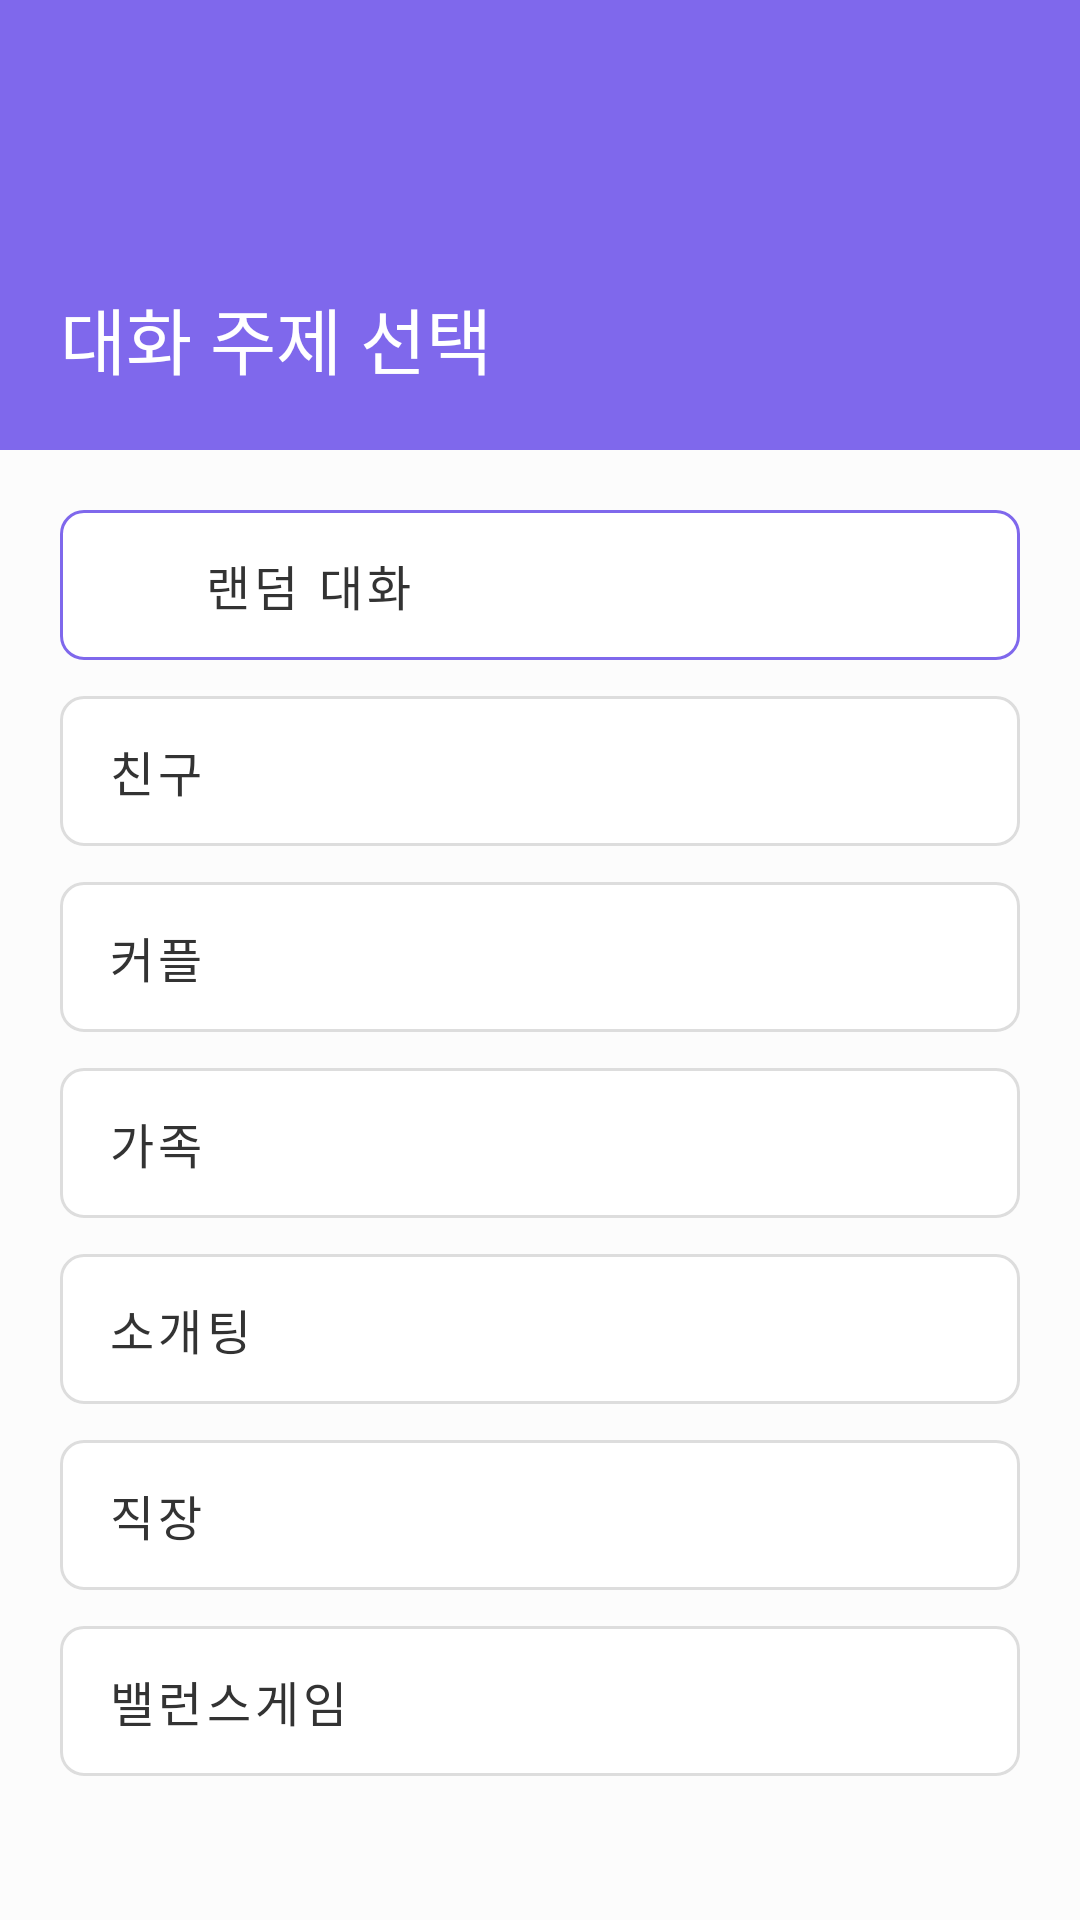

Produce the Android XML layout that renders to this screen, including the resource entries it uses.
<!-- AndroidManifest.xml: application theme Theme.Tikitalkka -->
<!-- res/layout/fragment_home.xml -->
<?xml version="1.0" encoding="utf-8"?>
<layout xmlns:android="http://schemas.android.com/apk/res/android"
    xmlns:app="http://schemas.android.com/apk/res-auto">

    <data>

        <import type="com.meltingb.tikitalkka.base.Constants" />

        <variable
            name="vm"
            type="com.meltingb.tikitalkka.viewmodel.HomeViewModel" />
    </data>

    <androidx.constraintlayout.widget.ConstraintLayout
        android:layout_width="match_parent"
        android:layout_height="match_parent">

        <ScrollView
            android:layout_width="match_parent"
            android:layout_height="match_parent"
            android:background="@color/col_fc"
            android:fillViewport="true"
            app:layout_constraintBottom_toBottomOf="parent"
            app:layout_constraintEnd_toEndOf="parent"
            app:layout_constraintStart_toStartOf="parent"
            app:layout_constraintTop_toTopOf="parent">

            <androidx.constraintlayout.widget.ConstraintLayout
                android:layout_width="match_parent"
                android:layout_height="wrap_content">

                <LinearLayout
                    android:id="@+id/llTop"
                    android:layout_width="match_parent"
                    android:layout_height="150dp"
                    android:background="@color/col_primary"
                    android:orientation="vertical"
                    android:padding="20dp"
                    app:layout_constraintEnd_toEndOf="parent"
                    app:layout_constraintStart_toStartOf="parent"
                    app:layout_constraintTop_toTopOf="parent">

                    <TextView
                        android:id="@+id/tvTitle"
                        android:layout_width="wrap_content"
                        android:layout_height="match_parent"
                        android:gravity="bottom"
                        android:text="@string/home_title"
                        android:textColor="@color/white"
                        android:textSize="24sp" />

                </LinearLayout>

                <LinearLayout
                    android:id="@+id/llButton"
                    android:layout_width="match_parent"
                    android:layout_height="0dp"
                    android:orientation="vertical"
                    android:padding="20dp"
                    app:layout_constraintBottom_toBottomOf="parent"
                    app:layout_constraintEnd_toEndOf="parent"
                    app:layout_constraintStart_toStartOf="parent"
                    app:layout_constraintTop_toBottomOf="@+id/llTop">

                    <com.google.android.material.button.MaterialButton
                        android:layout_width="match_parent"
                        android:layout_height="50dp"
                        android:backgroundTint="@color/white"
                        android:insetTop="0dp"
                        android:insetBottom="0dp"
                        android:paddingStart="16dp"
                        android:paddingEnd="16dp"
                        android:stateListAnimator="@null"
                        android:text="@string/random_chat"
                        android:textAlignment="textStart"
                        android:textColor="@color/txt_333"
                        android:textSize="16sp"
                        app:cornerRadius="8dp"
                        app:icon="@drawable/talk_00"
                        app:iconGravity="textStart"
                        app:iconSize="24dp"
                        app:strokeColor="@color/col_primary"
                        app:strokeWidth="1dp" />

                    <com.google.android.material.button.MaterialButton
                        android:id="@+id/btnFriend"
                        android:layout_width="match_parent"
                        android:layout_height="50dp"
                        android:layout_marginTop="12dp"
                        android:backgroundTint="@color/white"
                        android:insetTop="0dp"
                        android:insetBottom="0dp"
                        android:paddingStart="16dp"
                        android:paddingEnd="16dp"
                        android:stateListAnimator="@null"
                        android:text="@string/topic_friend"
                        android:textAlignment="textStart"
                        android:textColor="@color/txt_333"
                        android:textSize="16sp"
                        app:cornerRadius="8dp"
                        app:strokeColor="@color/col_ddd"
                        app:strokeWidth="1dp" />

                    <com.google.android.material.button.MaterialButton
                        android:id="@+id/btnCouple"
                        android:layout_width="match_parent"
                        android:layout_height="50dp"
                        android:layout_marginTop="12dp"
                        android:backgroundTint="@color/white"
                        android:insetTop="0dp"
                        android:insetBottom="0dp"
                        android:paddingStart="16dp"
                        android:paddingEnd="16dp"
                        android:stateListAnimator="@null"
                        android:text="@string/topic_couple"
                        android:textAlignment="textStart"
                        android:textColor="@color/txt_333"
                        android:textSize="16sp"
                        app:cornerRadius="8dp"
                        app:strokeColor="@color/col_ddd"
                        app:strokeWidth="1dp" />

                    <com.google.android.material.button.MaterialButton
                        android:id="@+id/btnFamily"
                        android:layout_width="match_parent"
                        android:layout_height="50dp"
                        android:layout_marginTop="12dp"
                        android:backgroundTint="@color/white"
                        android:insetTop="0dp"
                        android:insetBottom="0dp"
                        android:paddingStart="16dp"
                        android:paddingEnd="16dp"
                        android:stateListAnimator="@null"
                        android:text="@string/topic_family"
                        android:textAlignment="textStart"
                        android:textColor="@color/txt_333"
                        android:textSize="16sp"
                        app:cornerRadius="8dp"
                        app:strokeColor="@color/col_ddd"
                        app:strokeWidth="1dp" />

                    <com.google.android.material.button.MaterialButton
                        android:id="@+id/btnDate"
                        android:layout_width="match_parent"
                        android:layout_height="50dp"
                        android:layout_marginTop="12dp"
                        android:backgroundTint="@color/white"
                        android:insetTop="0dp"
                        android:insetBottom="0dp"
                        android:paddingStart="16dp"
                        android:paddingEnd="16dp"
                        android:stateListAnimator="@null"
                        android:text="@string/topic_date"
                        android:textAlignment="textStart"
                        android:textColor="@color/txt_333"
                        android:textSize="16sp"
                        app:cornerRadius="8dp"
                        app:strokeColor="@color/col_ddd"
                        app:strokeWidth="1dp" />

                    <com.google.android.material.button.MaterialButton
                        android:id="@+id/btnWork"
                        android:layout_width="match_parent"
                        android:layout_height="50dp"
                        android:layout_marginTop="12dp"
                        android:backgroundTint="@color/white"
                        android:insetTop="0dp"
                        android:insetBottom="0dp"
                        android:paddingStart="16dp"
                        android:paddingEnd="16dp"
                        android:stateListAnimator="@null"
                        android:text="@string/topic_work"
                        android:textAlignment="textStart"
                        android:textColor="@color/txt_333"
                        android:textSize="16sp"
                        app:cornerRadius="8dp"
                        app:strokeColor="@color/col_ddd"
                        app:strokeWidth="1dp" />

                    <com.google.android.material.button.MaterialButton
                        android:id="@+id/btnBalance"
                        android:layout_width="match_parent"
                        android:layout_height="50dp"
                        android:layout_marginTop="12dp"
                        android:backgroundTint="@color/white"
                        android:insetTop="0dp"
                        android:insetBottom="0dp"
                        android:paddingStart="16dp"
                        android:paddingEnd="16dp"
                        android:stateListAnimator="@null"
                        android:text="@string/topic_balance"
                        android:textAlignment="textStart"
                        android:textColor="@color/txt_333"
                        android:textSize="16sp"
                        app:cornerRadius="8dp"
                        app:strokeColor="@color/col_ddd"
                        app:strokeWidth="1dp" />

                    <TextView
                        android:id="@+id/tvVersion"
                        android:layout_width="wrap_content"
                        android:layout_height="wrap_content"
                        android:layout_gravity="center"
                        android:layout_marginTop="16dp"
                        android:textColor="@color/txt_999"
                        android:textSize="12sp" />

                </LinearLayout>

            </androidx.constraintlayout.widget.ConstraintLayout>

        </ScrollView>

    </androidx.constraintlayout.widget.ConstraintLayout>

</layout>
<!-- resources referenced by this layout -->
<resources>
  <color name="col_ddd">#DDDDDD</color>
  <color name="col_fc">#FCFCFC</color>
  <color name="col_primary">#7F68EC</color>
  <color name="txt_333">#333333</color>
  <color name="txt_999">#999999</color>
  <color name="white">#FFFFFFFF</color>
  <!-- drawable talk_00: png bitmap (drawable-hdpi, 3932 bytes) -->
  <string name="home_title">대화 주제 선택</string>
  <string name="random_chat">랜덤 대화</string>
  <string name="topic_balance">밸런스게임</string>
  <string name="topic_couple">커플</string>
  <string name="topic_date">소개팅</string>
  <string name="topic_family">가족</string>
  <string name="topic_friend">친구</string>
  <string name="topic_work">직장</string>
  <style name="Theme.Tikitalkka" parent="Theme.MaterialComponents.DayNight.NoActionBar">
          
          <item name="colorPrimary">@color/col_primary</item>
          <item name="colorPrimaryVariant">@color/purple_700</item>
          <item name="colorOnPrimary">@color/white</item>
          
          <item name="colorSecondary">@color/teal_200</item>
          <item name="colorSecondaryVariant">@color/teal_700</item>
          <item name="colorOnSecondary">@color/black</item>
          
          <item name="android:statusBarColor" tools:targetApi="l">?attr/colorPrimaryVariant</item>
          
      </style>
  <color name="purple_700">#FF3700B3</color>
  <color name="teal_200">#FF03DAC5</color>
  <color name="teal_700">#FF018786</color>
  <color name="black">#FF000000</color>
</resources>
